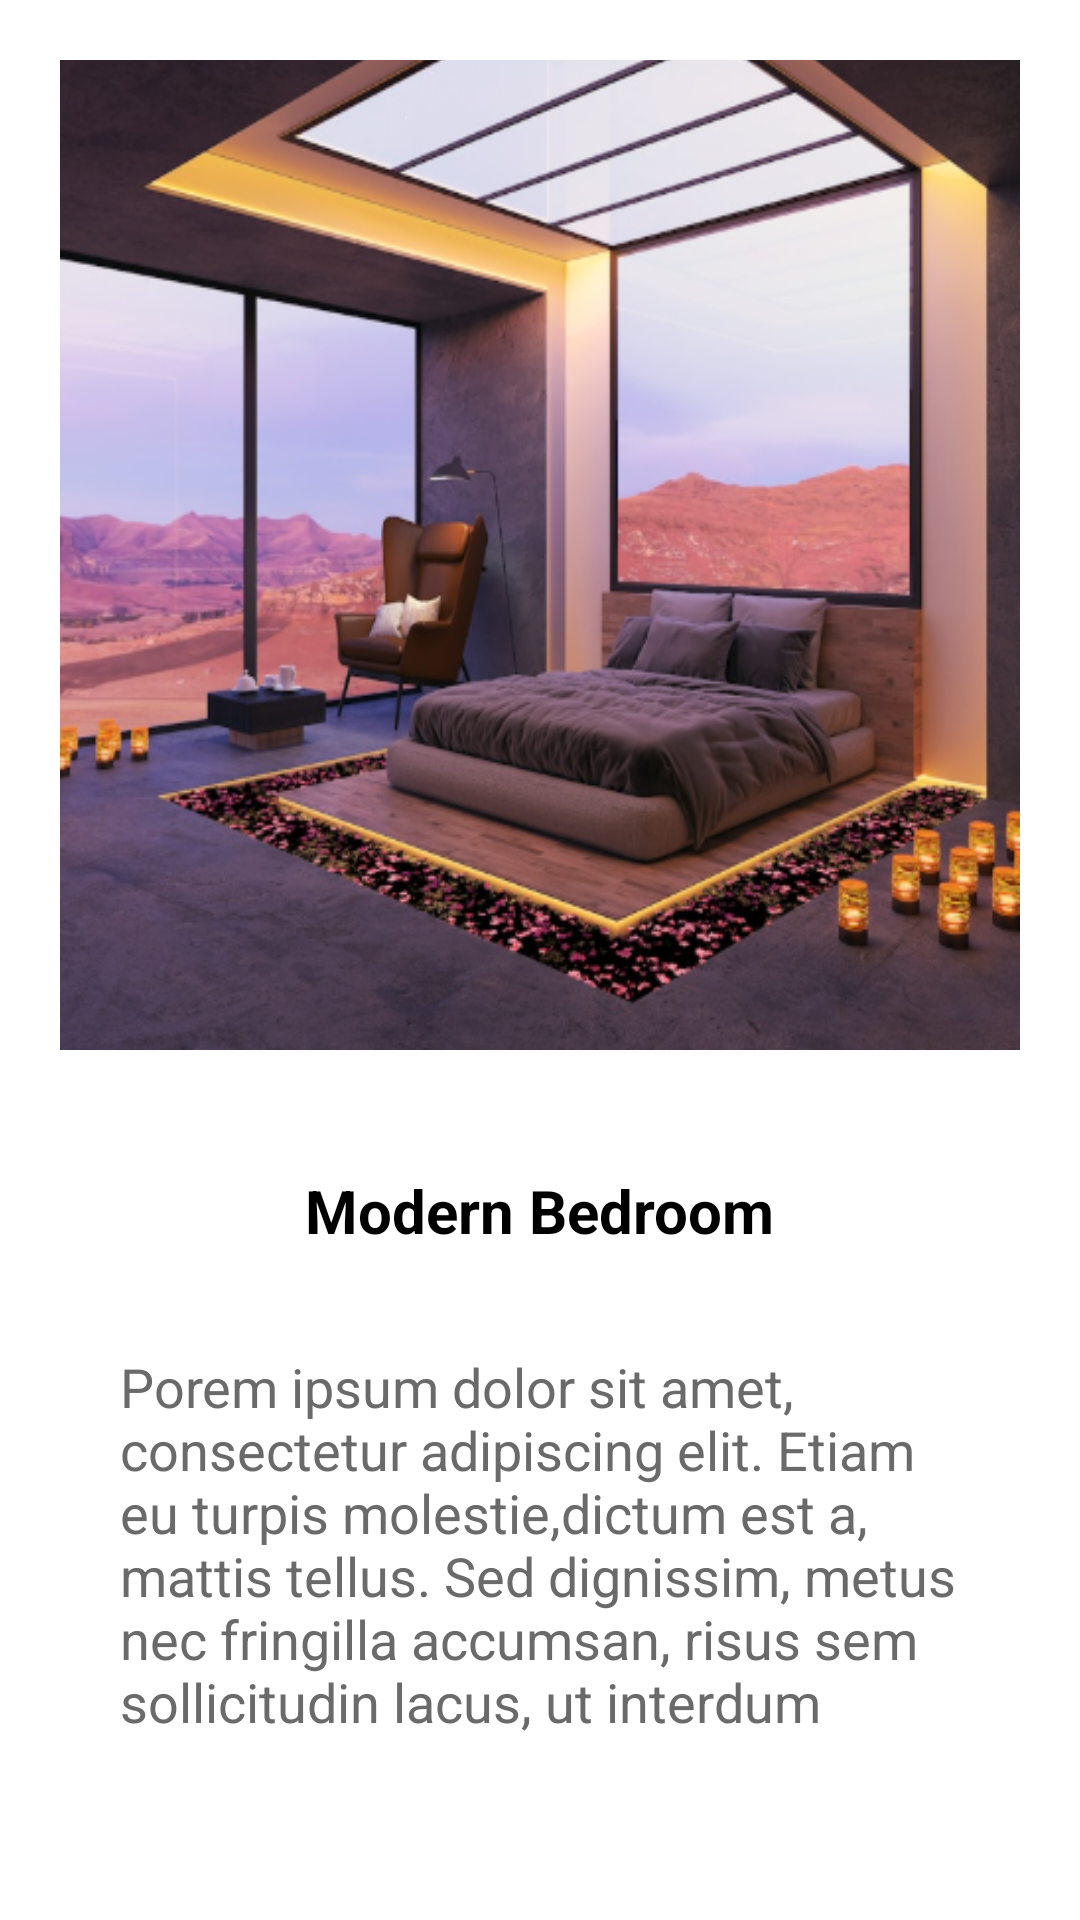

Here is an Android app screen rendered from its layout file. Give the layout XML and the strings, colors and styles it references.
<!-- AndroidManifest.xml: application theme Theme.Diaa -->
<!-- res/layout/activity_main2.xml -->
<?xml version="1.0" encoding="utf-8"?>
<LinearLayout xmlns:android="http://schemas.android.com/apk/res/android"
    xmlns:app="http://schemas.android.com/apk/res-auto"
    xmlns:tools="http://schemas.android.com/tools"
    android:id="@+id/main"
    android:layout_width="match_parent"
    android:layout_height="match_parent"
    android:layoutDirection="ltr"
    android:orientation="vertical"
    android:gravity="center"
    android:padding="20dp"
    tools:context=".MainActivity2">

    <ImageView
        android:id="@+id/imageView"
        android:layout_width="match_parent"
        android:layout_height="350dp"
        android:src="@drawable/start"
        android:scaleType="fitXY"
        />
    <TextView
        android:id="@+id/textView3"
        android:layout_width="wrap_content"
        android:layout_height="40dp"
        android:layout_marginTop="40dp"
        android:layout_marginRight="20dp"
        android:layout_marginLeft="20dp"
        android:text="Modern Bedroom"
        android:textColor="@color/black"
        android:textSize="20dp"
        android:textStyle="bold"
        tools:ignore="MissingConstraints" />
    <TextView
        android:id="@+id/textView4"
        android:layout_width="wrap_content"
        android:layout_height="wrap_content"
        android:layout_margin="20dp"
        android:text="@string/start3"
        android:textColor="@color/white1"
        android:textSize="18dp"
        tools:ignore="MissingConstraints" />

    <Button
        android:id="@+id/start1"
        android:layout_width="match_parent"
        android:layout_height="wrap_content"
        android:backgroundTint="@color/orang"
        android:text="Start"
        android:layout_margin="20dp"
        android:textAllCaps="false"
        android:textColor="@color/white"
        android:textSize="18dp"
        tools:ignore="MissingConstraints" />
</LinearLayout>
<!-- resources referenced by this layout -->
<resources>
  <color name="black">#FF000000</color>
  <color name="orang">#FF845B</color>
  <color name="white">#FFFFFFFF</color>
  <color name="white1">#6B6A6A</color>
  <!-- drawable start: png bitmap (drawable, 381537 bytes) -->
  <string name="start3">Porem ipsum dolor sit amet, consectetur adipiscing elit. Etiam eu turpis molestie,dictum est a, mattis tellus. Sed dignissim, metus nec fringilla accumsan, risus sem sollicitudin lacus, ut interdum tellus elit sed risus. Maecenas eget condimentum. </string>
  <style name="Theme.Diaa" parent="Theme.MaterialComponents.DayNight.NoActionBar">
  
      
          <item name="colorPrimary">@color/purple_500</item>
          <item name="colorPrimaryVariant">@color/purple_700</item>
          <item name="colorOnPrimary">@color/white</item>
          
          <item name="colorSecondary">@color/teal_200</item>
          <item name="colorSecondaryVariant">@color/teal_700</item>
          <item name="colorOnSecondary">@color/black</item>
          
          <item name="android:statusBarColor">?attr/colorPrimaryVariant</item>
          
      </style>
  <color name="purple_500">#FF6200EE</color>
  <color name="purple_700">#FF3700B3</color>
  <color name="teal_200">#FF03DAC5</color>
  <color name="teal_700">#FF018786</color>
</resources>
